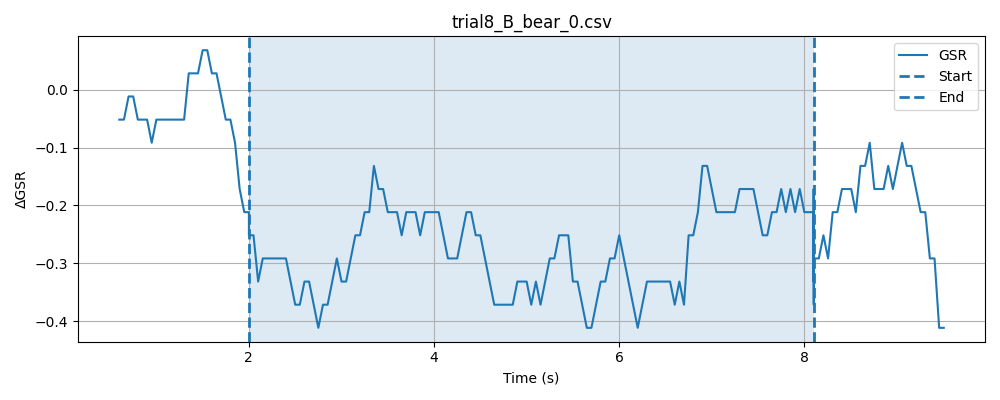

The table this chart was drawn from, first rows:
timestamp, elapsed_sec, gsr_raw, phase
1778477967, 0.000457, 4094, baseline
1778477967, 0.05059, 4093, baseline
1778477967, 0.1004, 4094, baseline
1778477967, 0.1505, 4094, baseline
1778477967, 0.2007, 4094, baseline
1778477967, 0.2506, 4094, baseline
1778477967, 0.3006, 4094, baseline
1778477967, 0.3507, 4093, baseline
1778477967, 0.4007, 4094, baseline
1778477967, 0.4507, 4094, baseline
1778477967, 0.5006, 4094, baseline
1778477967, 0.5508, 4094, baseline
1778477967, 0.6007, 4094, baseline
1778477967, 0.6507, 4094, baseline
1778477968, 0.7008, 4092, baseline
1778477968, 0.7507, 4093, baseline
1778477968, 0.8009, 4093, baseline
1778477968, 0.8508, 4093, baseline
1778477968, 0.901, 4093, baseline
1778477968, 0.9509, 4094, baseline
1778477968, 1.001, 4094, baseline
1778477968, 1.051, 4094, baseline
1778477968, 1.101, 4094, baseline
1778477968, 1.151, 4094, baseline
1778477968, 1.201, 4094, baseline
1778477968, 1.251, 4094, baseline
1778477968, 1.301, 4094, baseline
1778477968, 1.351, 4094, baseline
1778477968, 1.401, 4093, baseline
1778477968, 1.451, 4094, baseline
1778477968, 1.501, 4094, baseline
1778477968, 1.551, 4093, baseline
1778477968, 1.601, 4094, baseline
1778477968, 1.651, 4094, baseline
1778477969, 1.701, 4094, baseline
1778477969, 1.751, 4094, baseline
1778477969, 1.801, 4094, baseline
1778477969, 1.851, 4094, baseline
1778477969, 1.901, 4094, baseline
1778477969, 1.951, 4094, baseline
1778477969, 2.001, 4093, baseline
1778477969, 0.04879, 4093, stimulus
1778477969, 0.09857, 4094, stimulus
1778477969, 0.1487, 4093, stimulus
1778477969, 0.1987, 4093, stimulus
1778477969, 0.2488, 4094, stimulus
1778477969, 0.2987, 4093, stimulus
1778477969, 0.3488, 4093, stimulus
1778477969, 0.399, 4094, stimulus
1778477969, 0.449, 4093, stimulus
1778477969, 0.4992, 4092, stimulus
1778477969, 0.5492, 4093, stimulus
1778477969, 0.5991, 4094, stimulus
1778477969, 0.6492, 4092, stimulus
1778477970, 0.6992, 4094, stimulus
1778477970, 0.7491, 4092, stimulus
1778477970, 0.7991, 4094, stimulus
1778477970, 0.8492, 4094, stimulus
1778477970, 0.8994, 4094, stimulus
1778477970, 0.9493, 4094, stimulus
... 172 more rows
